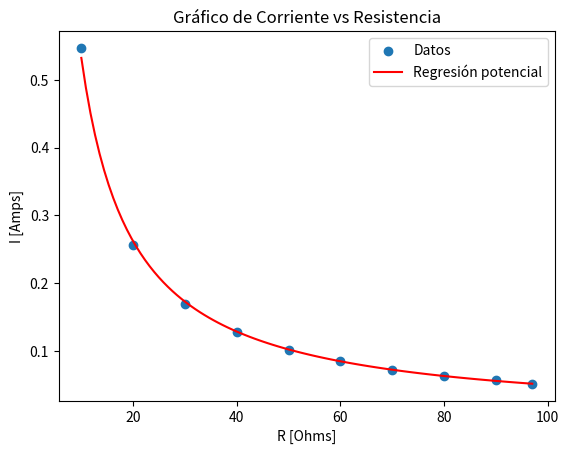

Python code for this plot:
import numpy as np
import matplotlib.pyplot as plt

def regression_potencial(x, y):
    # Ajustar una regresión potencial a los datos usando la función polyfit de numpy
    coeficientes = np.polyfit(np.log(x), np.log(y), 1)
    a = coeficientes[1]
    b = coeficientes[0]

    # Calcular el coeficiente de correlación
    correlacion = np.corrcoef(np.log(x), np.log(y))[0, 1]

    # Ecuación de la regresión potencial
    # La ecuación es de la forma: y = c * x^b
    c = np.exp(a)

    return b, c, correlacion

def grafico_dispersion_regresion_potencial(x, y, b, c):
    # Crear el gráfico de dispersión
    plt.scatter(x, y, label='Datos')

    # Añadir la línea de regresión potencial
    x_vals = np.linspace(min(x), max(x), 100)
    regresion_y = c * x_vals**b
    plt.plot(x_vals, regresion_y, color='red', label='Regresión potencial')

    # Personalizar el gráfico
    plt.xlabel('R [Ohms]')
    plt.ylabel('I [Amps]')
    plt.title('Gráfico de Corriente vs Resistencia')
    plt.legend()

    # Mostrar el gráfico
    plt.show()

# Datos de ejemplo (sustituye estos valores por tu propia matriz de datos)
R = [10, 20, 30, 40, 50, 60, 70, 80, 90, 97]
I = [0.547, 0.256, 0.169, 0.129, 0.102, 0.085, 0.073, 0.064, 0.057, 0.052]

# Crear los np.array
arr_R = np.array(R)
arr_I = np.array(I)

# Realizar la regresión potencial
b, c, correlacion = regression_potencial(arr_R, arr_I)

# Imprimir la ecuación de la regresión potencial y el coeficiente de correlación
print(f'Ecuación de la regresión potencial: y = {c:.3f} * x^{b:.3f}')
print(f'Coeficiente de correlación: {correlacion:.3f}')
print(f'Ecuación correspondiente a la ley de ohm: I = {c:.3f} * R^{b:.0f} => I=V/R')
print(f'V = {c:.2f} volts.')

# Crear el gráfico de dispersión con la regresión potencial
grafico_dispersion_regresion_potencial(arr_R, arr_I, b, c)
